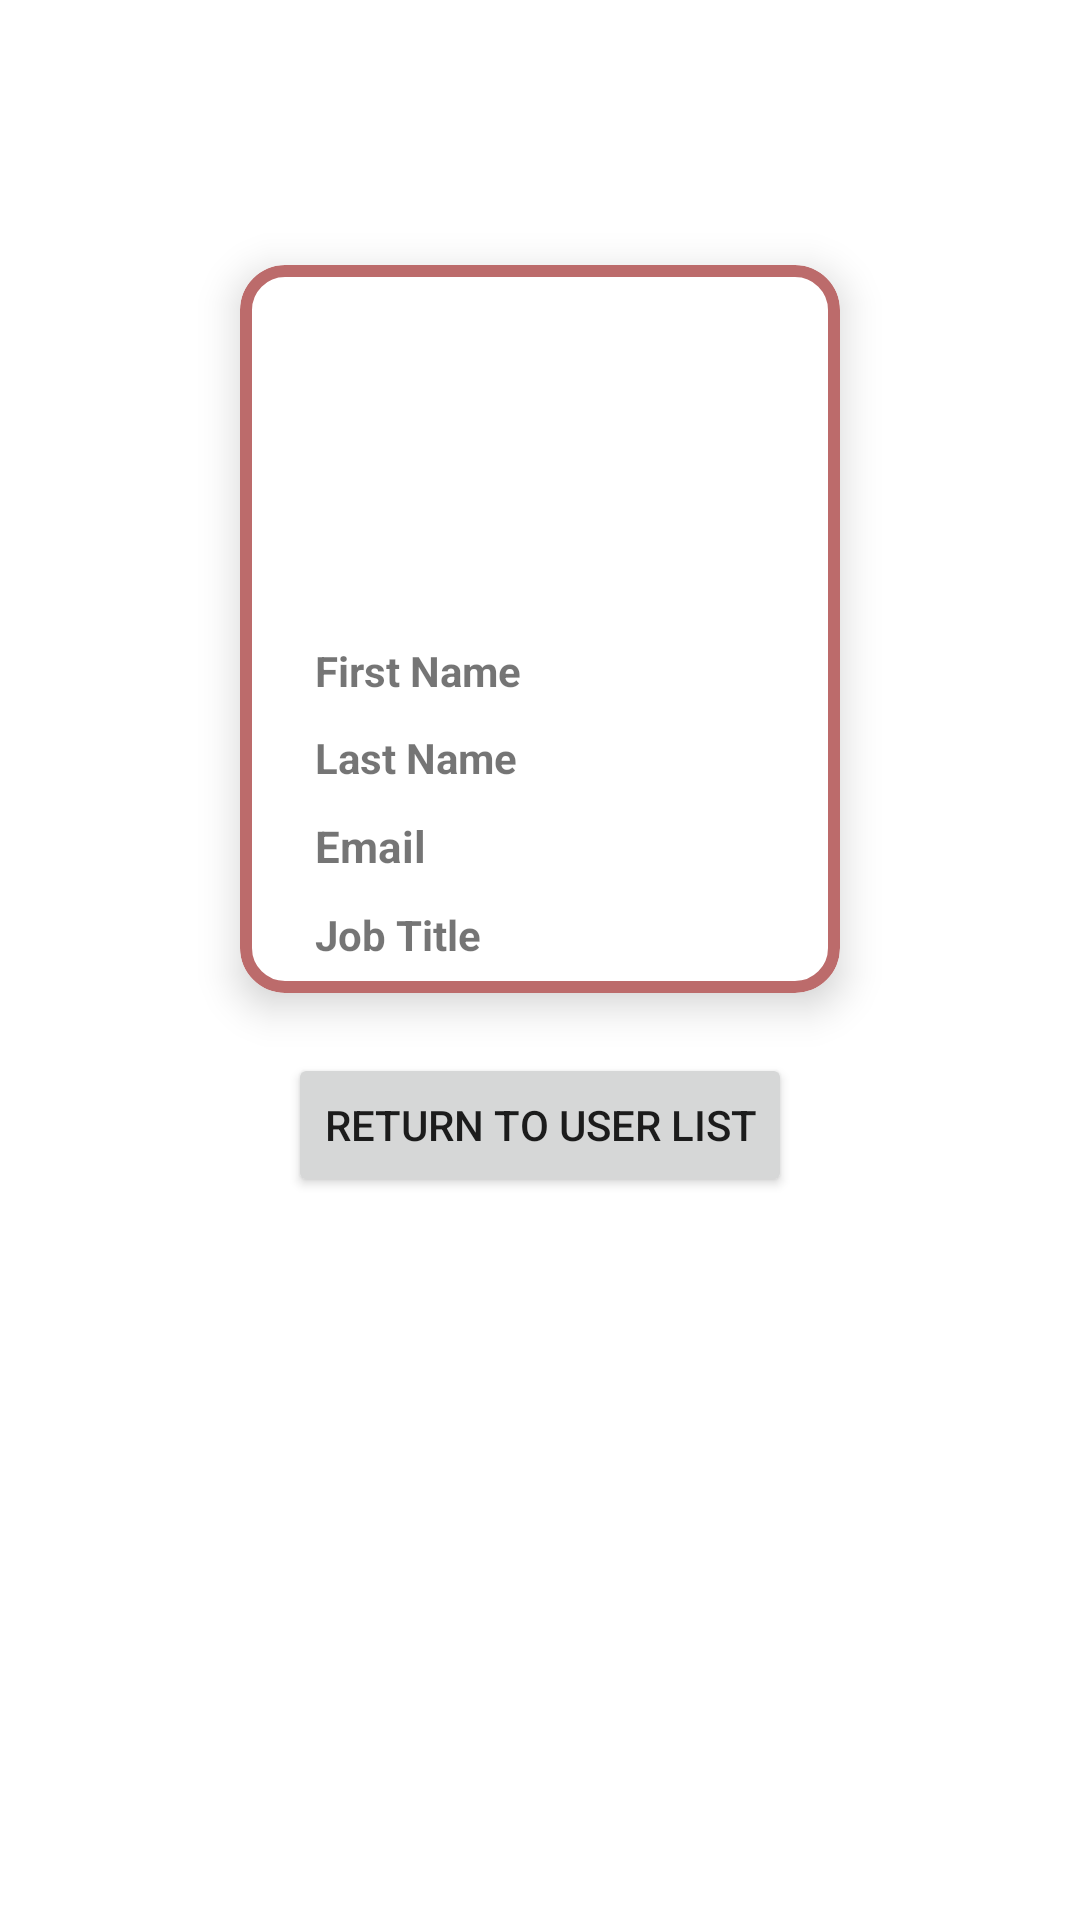

Here is an Android app screen rendered from its layout file. Give the layout XML and the strings, colors and styles it references.
<!-- AndroidManifest.xml: application theme Theme.JonathanSniderVirginMoney -->
<!-- res/layout/fragment_user_detail.xml -->
<?xml version="1.0" encoding="utf-8"?>
<androidx.constraintlayout.widget.ConstraintLayout xmlns:android="http://schemas.android.com/apk/res/android"
    xmlns:tools="http://schemas.android.com/tools"
    android:layout_width="match_parent"
    android:layout_height="match_parent"
    xmlns:app="http://schemas.android.com/apk/res-auto"
    tools:context=".ui.userlist.UserDetailFragment">

    <com.google.android.material.card.MaterialCardView
        android:id="@+id/materialCardView"
        android:layout_width="wrap_content"
        android:layout_height="wrap_content"
        android:layout_marginTop="15dp"
        android:layout_marginBottom="15dp"
        app:cardBackgroundColor="@color/white"
        app:cardCornerRadius="15dp"
        app:cardElevation="8dp"
        app:layout_constraintBottom_toBottomOf="parent"
        app:layout_constraintLeft_toLeftOf="parent"
        app:layout_constraintRight_toRightOf="parent"
        app:layout_constraintTop_toTopOf="parent"
        app:layout_constraintVertical_bias="0.2"
        app:strokeColor="@color/virgin_color_light"
        app:strokeWidth="4dp">

        <androidx.constraintlayout.widget.ConstraintLayout
            android:layout_width="200dp"
            android:layout_height="wrap_content">

            <ImageView
                android:id="@+id/single_user_image"
                android:layout_width="100dp"
                android:layout_height="100dp"
                android:layout_margin="5dp"
                android:src="@drawable/ic_launcher_background"
                app:layout_constraintBottom_toBottomOf="parent"
                app:layout_constraintLeft_toLeftOf="parent"
                app:layout_constraintRight_toRightOf="parent"
                app:layout_constraintTop_toTopOf="parent"
                app:layout_constraintVertical_bias="0.08" />

            <TextView
                android:id="@+id/single_user_first_name"
                android:layout_width="150dp"
                android:layout_height="wrap_content"
                android:layout_margin="10dp"
                android:text="@string/single_user_first_name"
                android:textStyle="bold"
                app:autoSizeMaxTextSize="24sp"
                app:autoSizeMinTextSize="10sp"
                app:autoSizeTextType="uniform"
                app:layout_constraintBottom_toBottomOf="parent"
                app:layout_constraintEnd_toEndOf="parent"
                app:layout_constraintStart_toStartOf="parent"
                app:layout_constraintTop_toBottomOf="@+id/single_user_image"
                app:layout_constraintVertical_bias="0.0" />

            <TextView
                android:id="@+id/single_user_last_name"
                android:layout_width="150dp"
                android:layout_height="wrap_content"
                android:layout_margin="10dp"
                android:text="@string/single_user_last_name"
                android:textStyle="bold"
                app:autoSizeMaxTextSize="24sp"
                app:autoSizeMinTextSize="10sp"
                app:autoSizeTextType="uniform"
                app:layout_constraintBottom_toBottomOf="parent"
                app:layout_constraintEnd_toEndOf="parent"
                app:layout_constraintStart_toStartOf="parent"
                app:layout_constraintTop_toBottomOf="@+id/single_user_first_name"
                app:layout_constraintVertical_bias="0.0" />

            <TextView
                android:id="@+id/single_user_email"
                android:layout_width="150dp"
                android:layout_height="20dp"
                android:layout_margin="10dp"
                android:text="@string/single_user_email"
                android:textStyle="bold"
                app:autoSizeMaxTextSize="24sp"
                app:autoSizeMinTextSize="10sp"
                app:autoSizeTextType="uniform"
                app:layout_constraintBottom_toBottomOf="parent"
                app:layout_constraintEnd_toEndOf="parent"
                app:layout_constraintStart_toStartOf="parent"
                app:layout_constraintTop_toBottomOf="@+id/single_user_last_name"
                app:layout_constraintVertical_bias="0.0" />

            <TextView
                android:id="@+id/single_user_job_title"
                android:layout_width="150dp"
                android:layout_height="wrap_content"
                android:layout_margin="10dp"
                android:text="@string/single_user_job_title"
                android:textStyle="bold"
                app:autoSizeMaxTextSize="24sp"
                app:autoSizeMinTextSize="10sp"
                app:autoSizeTextType="uniform"
                app:layout_constraintBottom_toBottomOf="parent"
                app:layout_constraintEnd_toEndOf="parent"
                app:layout_constraintStart_toStartOf="parent"
                app:layout_constraintTop_toBottomOf="@+id/single_user_email"
                app:layout_constraintVertical_bias="0.0" />


        </androidx.constraintlayout.widget.ConstraintLayout>

    </com.google.android.material.card.MaterialCardView>

    <Button
        android:id="@+id/return_button"
        android:layout_width="wrap_content"
        android:layout_height="wrap_content"
        android:layout_marginTop="20dp"
        android:text="@string/return_to_user_list"
        app:layout_constraintBottom_toBottomOf="parent"
        app:layout_constraintEnd_toEndOf="parent"
        app:layout_constraintStart_toStartOf="parent"
        app:layout_constraintTop_toBottomOf="@+id/materialCardView"
        app:layout_constraintVertical_bias="0.0">

    </Button>
</androidx.constraintlayout.widget.ConstraintLayout>
<!-- resources referenced by this layout -->
<resources>
  <color name="virgin_color_light">#BC6B6B</color>
  <color name="white">#FFFFFFFF</color>
  <string name="return_to_user_list">return  to user list</string>
  <string name="single_user_email">Email</string>
  <string name="single_user_first_name">First Name</string>
  <string name="single_user_job_title">Job Title</string>
  <string name="single_user_last_name">Last Name</string>
  <style name="Theme.JonathanSniderVirginMoney" parent="Theme.MaterialComponents.DayNight.DarkActionBar">
          
          <item name="colorPrimary">@color/virgin_color</item>
          <item name="colorPrimaryVariant">@color/virgin_color_dark</item>
          <item name="colorOnPrimary">@color/white</item>
          
          <item name="colorSecondary">@color/virgin_color_light</item>
          <item name="colorSecondaryVariant">@color/teal_700</item>
          <item name="colorOnSecondary">@color/black</item>
          
          <item name="android:statusBarColor">?attr/colorPrimaryVariant</item>
          
      </style>
  <color name="virgin_color">#C40202</color>
  <color name="virgin_color_dark">#940000</color>
  <color name="teal_700">#FF018786</color>
  <color name="black">#FF000000</color>
</resources>
